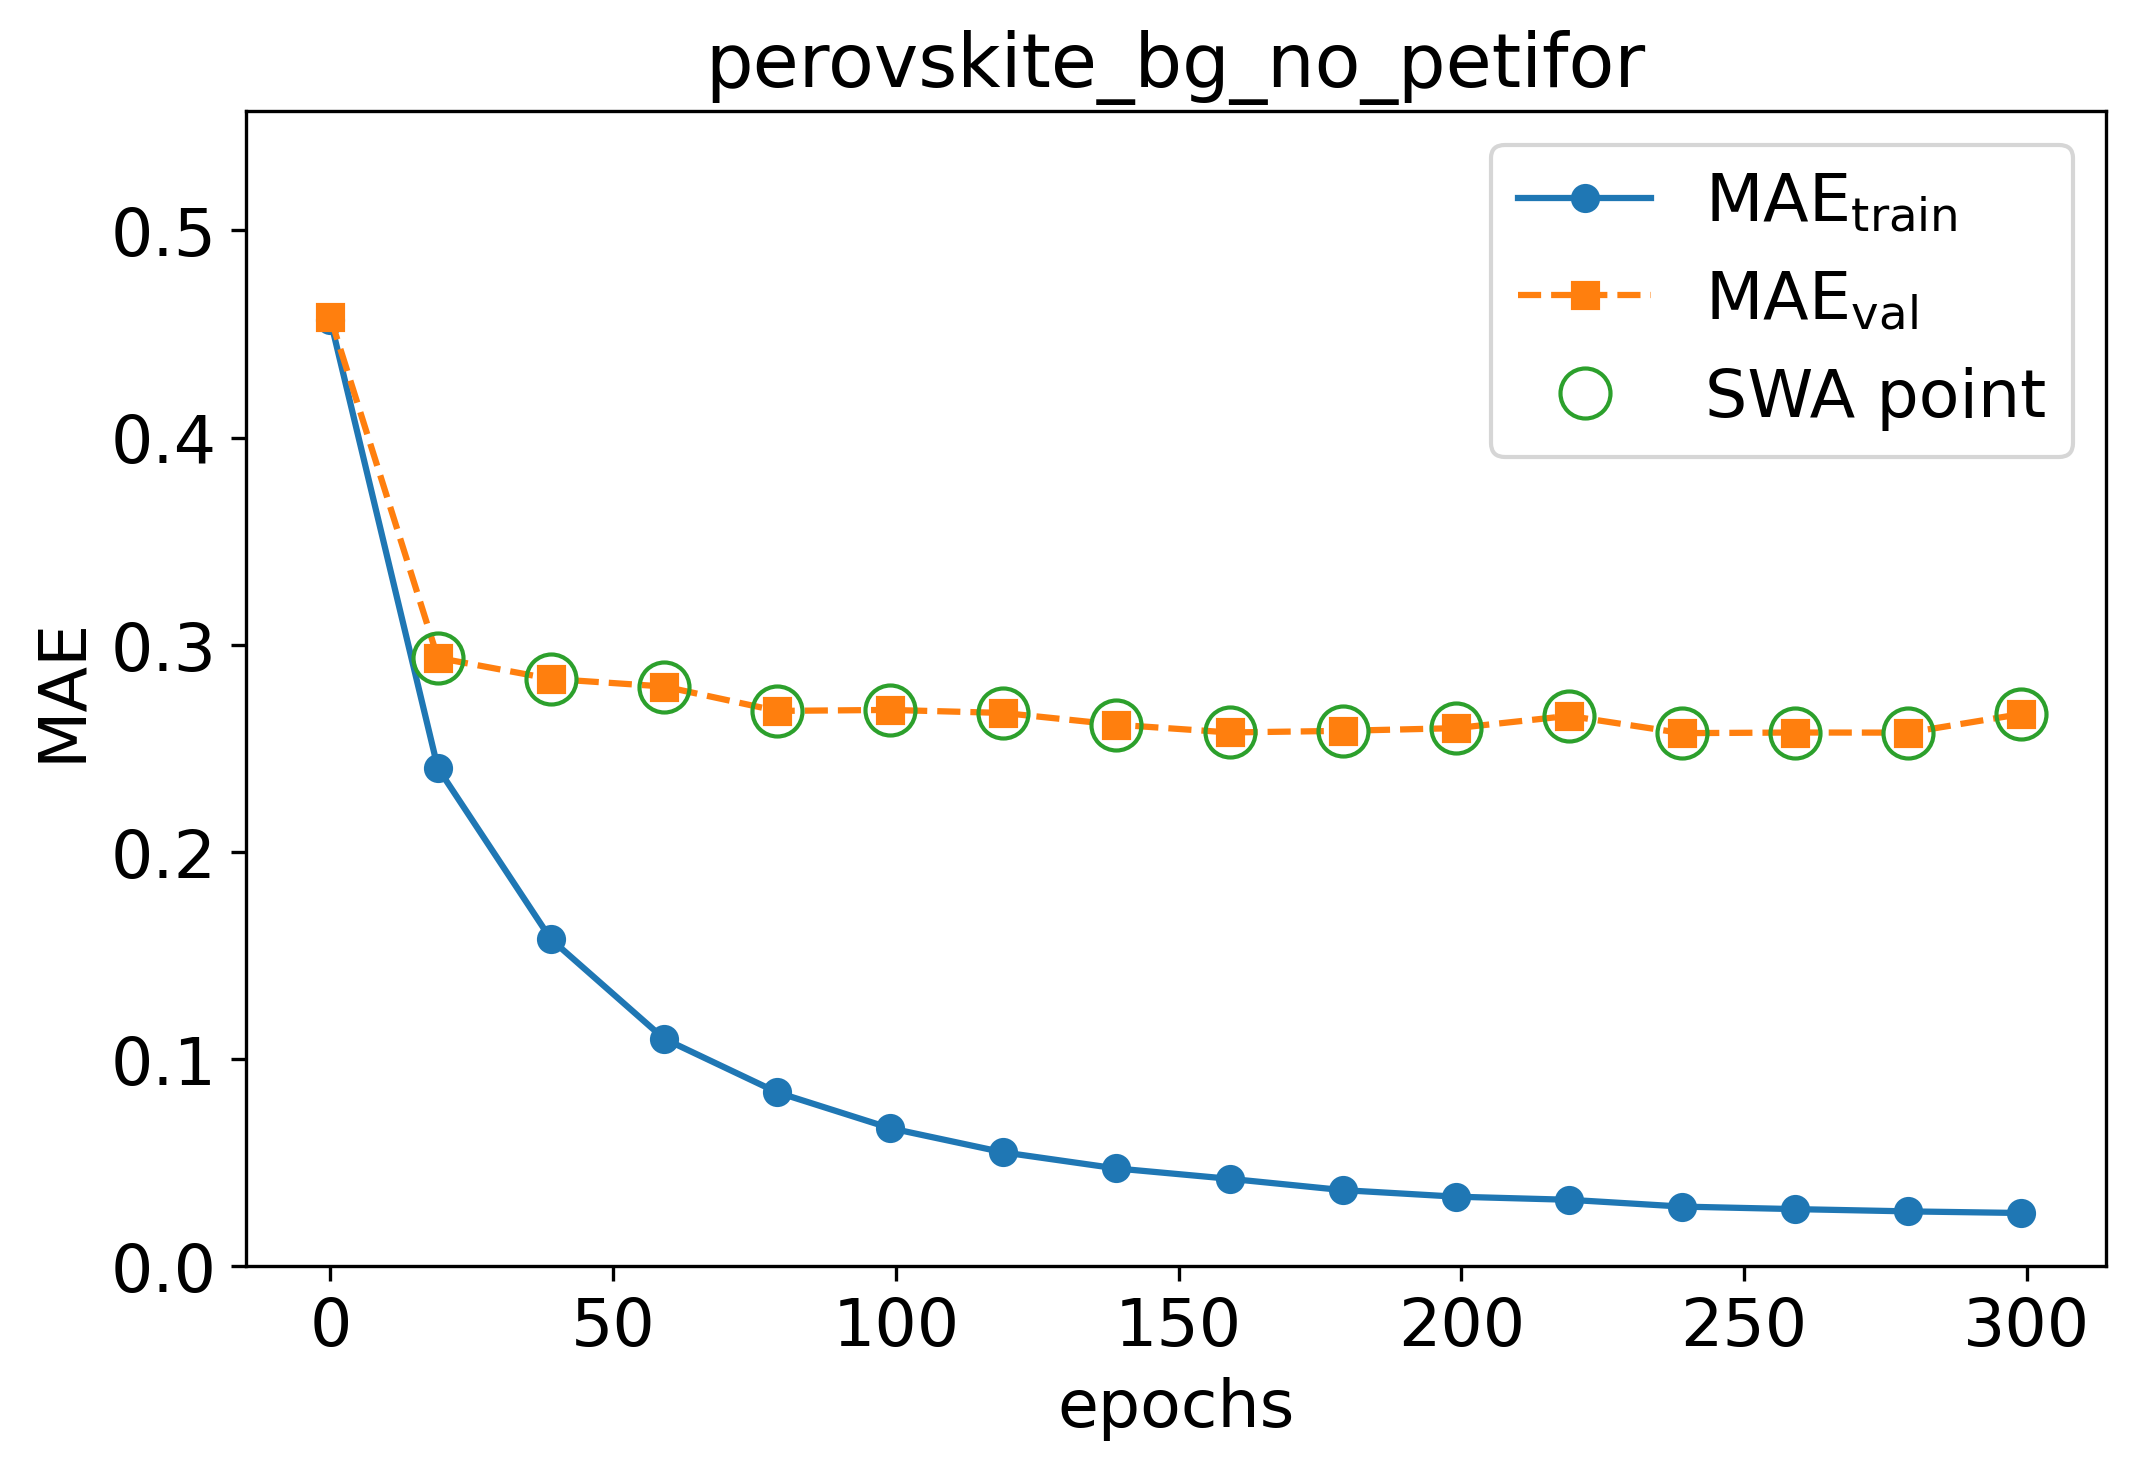

The data file committed next to this chart (first rows):
epoch, train loss, val loss, swa
0.0, 0.4568, 0.458, n
19.0, 0.2405, 0.2937, y
39.0, 0.1578, 0.2835, y
59.0, 0.1098, 0.2798, y
79.0, 0.08392, 0.2681, y
99.0, 0.06661, 0.2685, y
119.0, 0.05495, 0.2671, y
139.0, 0.04718, 0.2614, y
159.0, 0.04218, 0.2577, y
179.0, 0.03672, 0.2584, y
199.0, 0.03355, 0.2597, y
219.0, 0.03205, 0.2657, y
239.0, 0.02876, 0.2573, y
259.0, 0.02755, 0.2576, y
279.0, 0.02645, 0.2576, y
299.0, 0.02567, 0.2666, y
